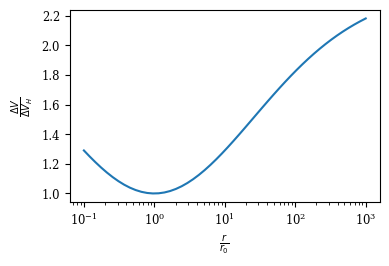

The script that saved this image: (Note: this script raises an exception after producing the figure.)
import numpy as np
from matplotlib import pyplot as plt
from matplotlib import rc
from matplotlib.ticker import FormatStrFormatter
import pandas as pd
rc('figure', figsize=(4,2.5))
rc('legend', fontsize='small')
rc('font', family='serif')
rc('xtick', labelsize='small')
rc('ytick', labelsize='small')

mu = 3.986e14             #m^3/s^2
r_e = 6.3781e6            #m
g0 = 9.81                 # m/s^2

alt = 500e3
P = 250.
eta_p = 0.4
Isp = 1000.
C = g0 * Isp

r0 = alt + r_e

r_r0 = np.logspace(-1, 3)
# SEe https://ocw.mit.edu/courses/aeronautics-and-astronautics/16-522-space-propulsion-spring-2015/lecture-notes/MIT16_522S15_Lecture6.pdf
delV_delV_hohm = (np.sqrt(2 * (1 + 2. * np.sqrt(r_r0)/(r_r0 + 1))) - 1)**(-1)

plt.semilogx(r_r0, delV_delV_hohm)
plt.xlabel(r'$\frac{r}{r_0}$')
plt.ylabel(r'$\frac{\Delta V}{\Delta V_{H}}$')
plt.tight_layout(True)
plt.gcf().savefig('../imgs/low_thrust_climb.pdf')

plt.show()
